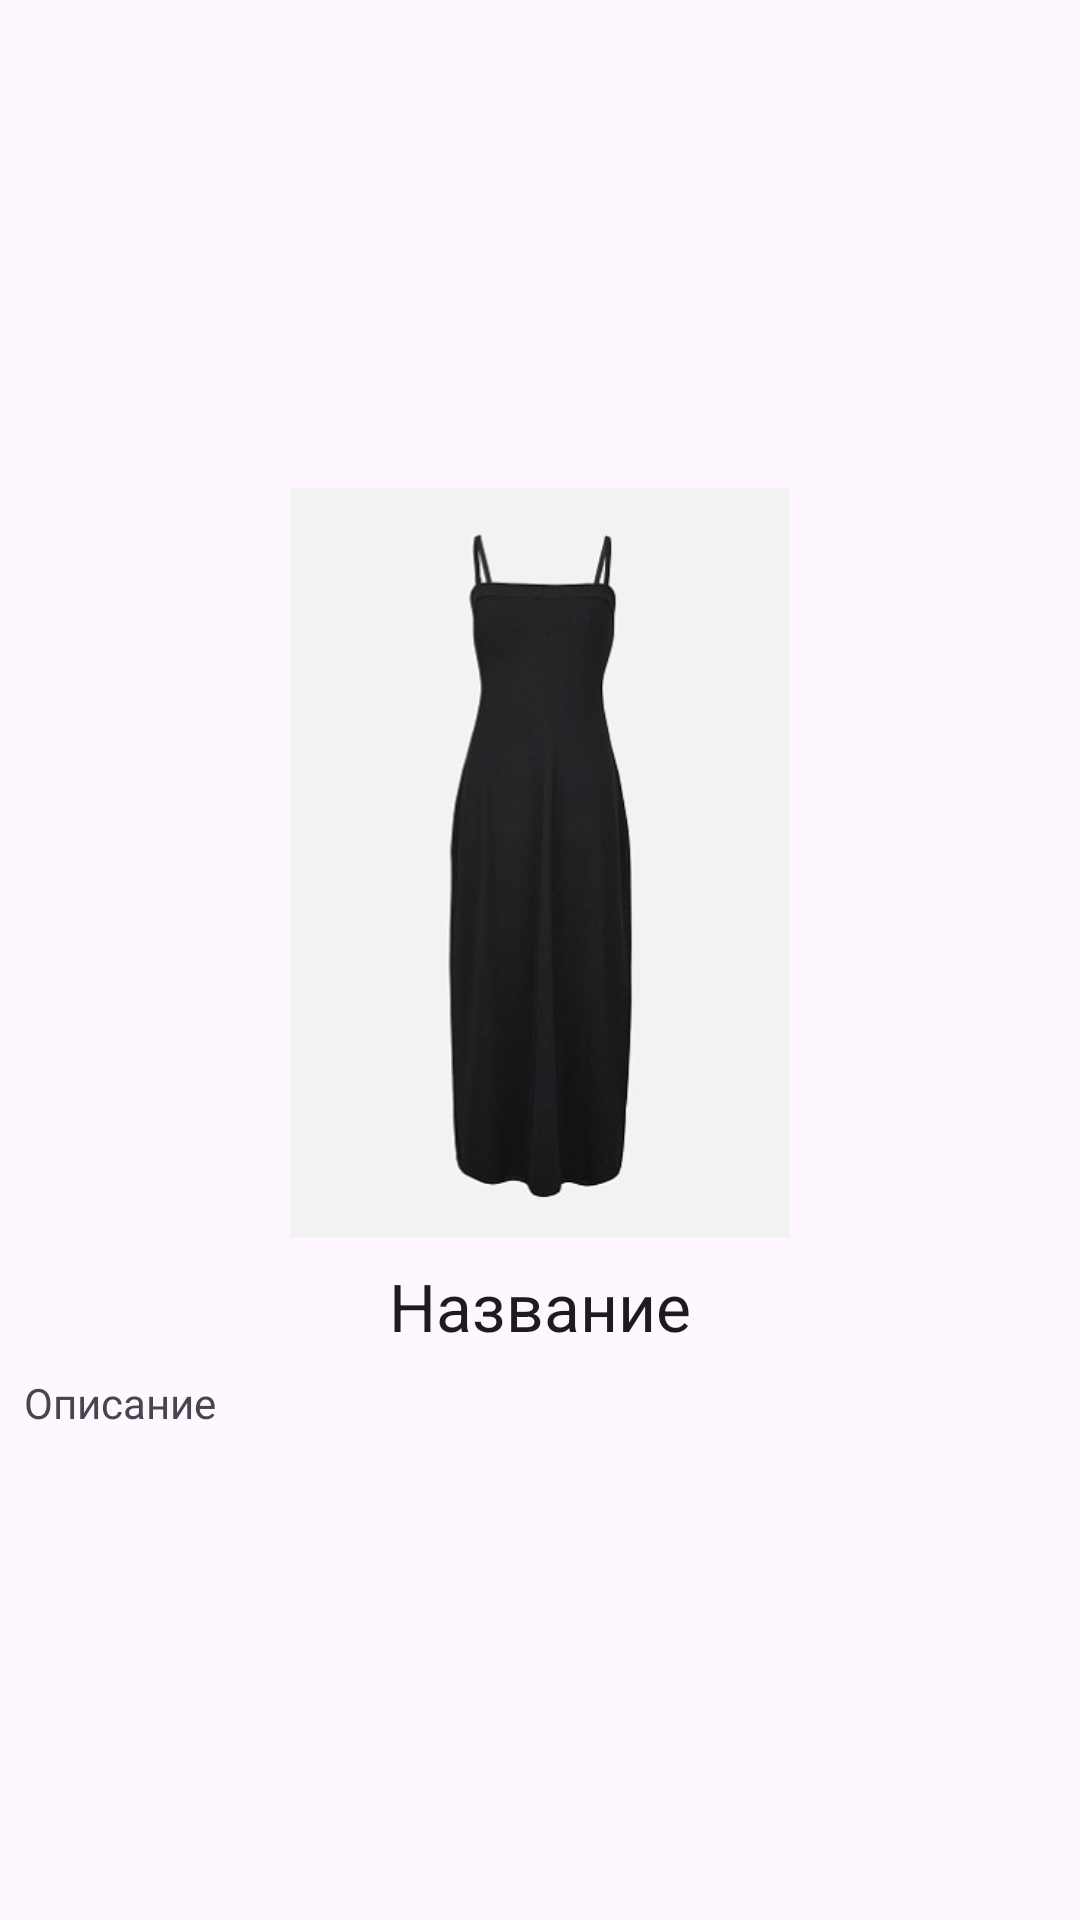

Android layout source for this screen:
<!-- AndroidManifest.xml: application theme Theme.МойГардероб -->
<!-- res/layout/details_layout.xml -->
<?xml version="1.0" encoding="utf-8"?>
<LinearLayout xmlns:android="http://schemas.android.com/apk/res/android"
    android:layout_width="match_parent"
    android:layout_height="wrap_content"
    android:orientation="vertical"
    android:gravity="center"
    android:padding="8dp">

    <ImageView
        android:layout_width="250dp"
        android:layout_height="250dp"
        android:src="@drawable/dress"
        android:id="@+id/details_image_iv"/>

    <TextView
        android:layout_width="wrap_content"
        android:layout_height="wrap_content"
        android:id="@+id/details_name_tv"
        android:text="Название"
        android:textAppearance="?android:attr/textAppearanceLarge"
        android:layout_marginTop="8dp"/>

    <TextView
        android:layout_width="match_parent"
        android:layout_height="wrap_content"
        android:id="@+id/details_description_tv"
        android:text="Описание"
        android:textAppearance="?android:attr/textAppearanceSmall"
        android:layout_gravity="start"
        android:layout_marginTop="8dp"/>



</LinearLayout>
<!-- resources referenced by this layout -->
<resources>
  <!-- drawable dress: jpg bitmap (drawable, 10605 bytes) -->
  <style name="Theme.МойГардероб" parent="Base.Theme.МойГардероб" />
  <style name="Base.Theme.МойГардероб" parent="Theme.Material3.DayNight.NoActionBar">
          
          
      </style>
</resources>
